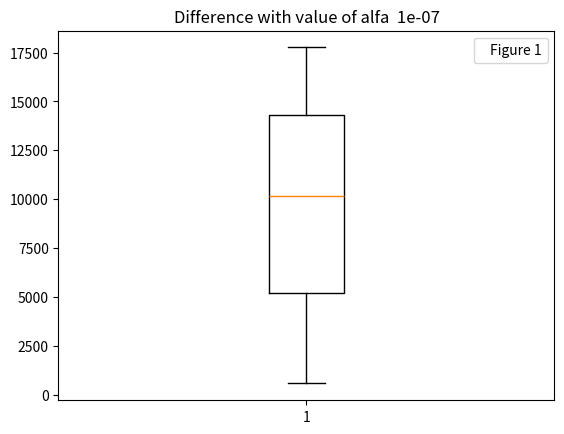
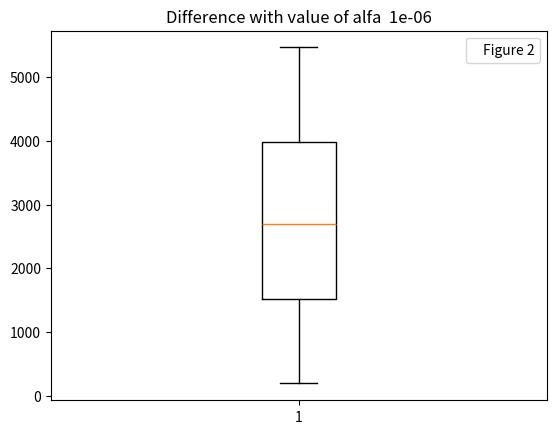
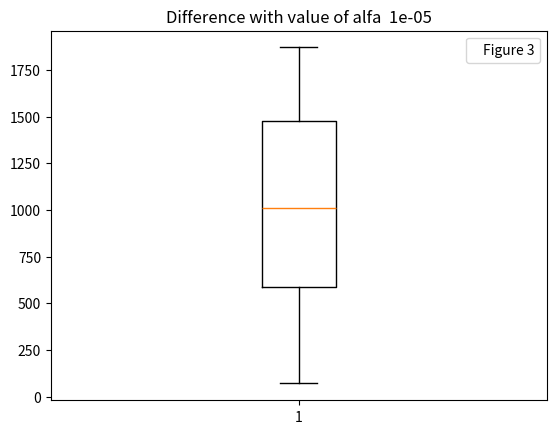
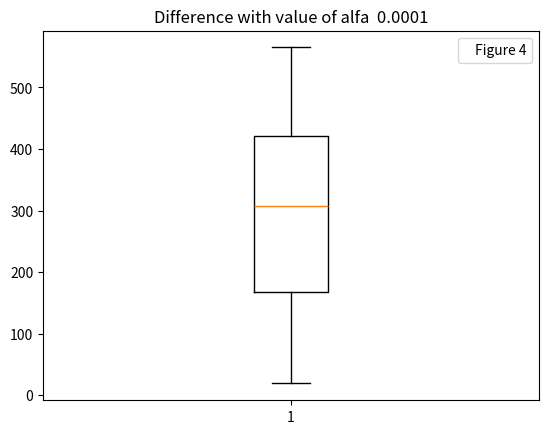
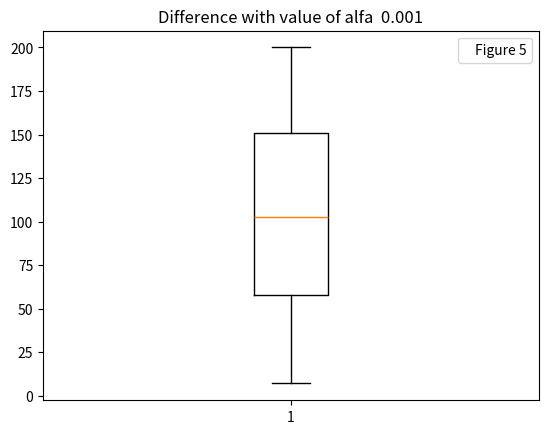
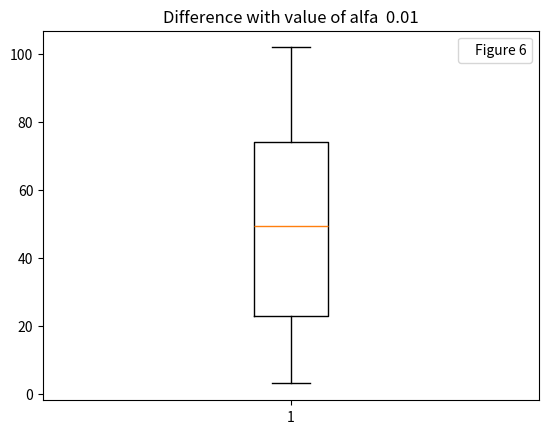
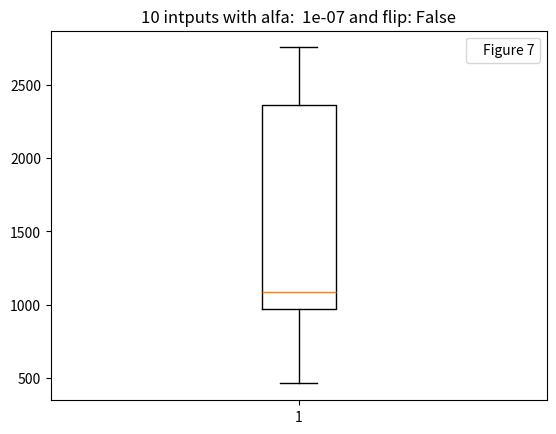
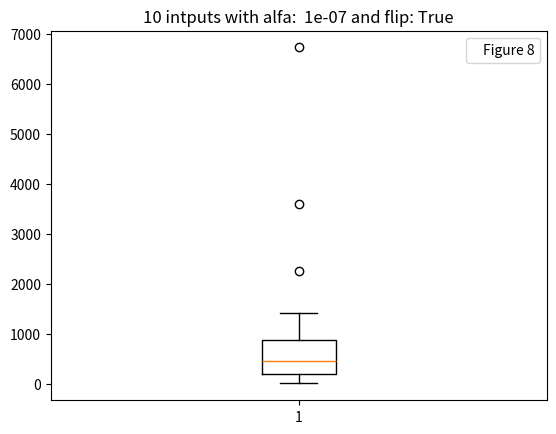

Write Python code to recreate these figures, in order.
import itertools
import random as rand
import time

import \
    matplotlib.pyplot as plt

import numpy as np

seed = time.time()
print(seed)
rand.seed(seed)

# 0 = f(w0 + x1w1 + x2w2)
# f(x) = 1 , se x > 0
# f(x) = -1 , se x <= 0

combinations = [[-1, -1], [-1, 1], [1, -1], [1, 1]]

# AND
d_response = [-1, -1, -1, 1]

n_fig = 1


# XOR
# d_response = [-1, 1, 1, -1]


def first(alpha):
    global n_fig
    w0 = rand.random() / 10
    w1 = rand.random() / 10
    w2 = rand.random() / 10
    delta_w0 = 0
    delta_w1 = 0
    delta_w2 = 0
    all_epoch = 0
    number_epoch = 0
    values_epoch = []
    for y in range(30):
        stop = None

        while stop is None:
            errors_0 = []
            for x in range(4):
                valores = combinations[x]
                # print("PRIMEIRO INPUT:  " + str(valores))
                result_e = d_response[x]
                x_1 = valores[0]
                x_2 = valores[1]
                result_r = first_guess(valores, w0, w1, w2)

                error = result_e - result_r

                if error == 0:
                    errors_0.append(error)
                # print("EXPECTED RESULT:  " + str(result_e))
                # print("EXPECTED REAL:  " + str(result_r))
                # print("VALUE OF ERROR:   " + str(error))

                delta_w0 += alpha * error
                delta_w1 += alpha * x_1 * error
                delta_w2 += alpha * x_2 * error
            w0 += delta_w0
            w1 += delta_w1
            w2 += delta_w2
            number_epoch += 1
            if len(errors_0) == 4:
                stop = "STOP!"

        delta_w0 = 0
        delta_w1 = 0
        delta_w2 = 0
        w0 = rand.random() / 10
        w1 = rand.random() / 10
        w2 = rand.random() / 10
        print("NUMBER OF EPOCH:  " + str(number_epoch))
        all_epoch += number_epoch
        values_epoch.append(number_epoch)

    average_epoch = all_epoch / 30
    print("MEDIA DE EPOCH:   " + str(average_epoch))
    deviation = np.std(values_epoch)
    print("DESVIO PADRÃO:  " + str(deviation))

    fig, ax1 = plt.subplots(1, 1)
    ax1.boxplot(values_epoch, vert=True)
    ax1.legend(['Figure ' + str(n_fig)], handlelength=0)
    n_fig += 1
    ax1.set_title('Difference with value of alfa  ' + str(alpha))
    plt.show()


def all_alphas():
    global n_fig
    a1 = 0.0000001
    a2 = 0.000001
    a3 = 0.00001
    a4 = 0.0001
    a5 = 0.001
    a6 = 0.01

    ally = [a1, a2, a3, a4, a5, a6]

    valores = [[]] * len(ally)

    for x in range(len(ally)):
        first(ally[x])


def first_guess(values, w0, w1, w2):
    x1 = values[0]
    x2 = values[1]

    x = w0 + (x1 * w1) + (x2 * w2)

    if x > 0:
        return 1

    else:
        return -1


def ten_guesses(values, weights_list, flip):
    value = 0
    w0 = weights_list[0]
    value += w0

    for x in range(len(values)):
        value += (values[x] * weights_list[x + 1])

    if flip is True:
        chance = rand.randint(0, 1)

        if chance >= 0.5:
            print("FLIPPED")
            if value > 0:
                return -1
            else:
                return 1

        else:
            if value > 0:
                return 1
            else:
                return -1
    else:
        if value > 0:
            return 1
        else:
            return -1


def make_list_combinations():
    combinations_10_all = list(map(list, itertools.product([0, 1], repeat=10)))
    combinations_10_mid = list()

    for x in range(10):
        add = rand.choice(combinations_10_all)
        combinations_10_mid.append(add)

    return combinations_10_mid


def make_list_resposnse():
    d_response_10 = list()
    for x in range(10):
        k = rand.randint(0, 1)

        if k == 0:
            d_response_10.append(-1)
        else:
            d_response_10.append(k)

    return d_response_10


def ten_inputs(flip):
    global n_fig
    weights_list = []
    list_inputs = make_list_combinations()
    list_response = make_list_resposnse()
    all_epoch = 0
    values_epoch = []
    alpha = 0.0000001

    for x in range(11):
        w = rand.random() / 10
        weights_list.append(w)

    values_delta = np.zeros(len(weights_list))

    for t in range(30):
        stop = None
        number_epoch = 0

        while stop is None:
            errors_0 = []
            errors = []
            for tt in range(len(list_inputs)):
                values = list_inputs[tt]
                expected_result = list_response[tt]
                real_result = ten_guesses(values, weights_list, flip)

                error = expected_result - int(real_result)
                errors.append(error)
                if error == 0:
                    errors_0.append(error)

                values_delta[0] += alpha * error
                for xx in range(len(values)):
                    delta_change = alpha * values[xx] * error
                    values_delta[xx + 1] += delta_change

            for tt in range(len(weights_list)):
                weights_list[tt] += values_delta[tt]

            number_epoch += 1
            if len(errors_0) == len(list_inputs):
                stop = "STOP!"

        values_delta = np.zeros(len(weights_list))

        for x in range(len(weights_list)):
            weights_list[x] = rand.random() / 10

        all_epoch += number_epoch
        values_epoch.append(number_epoch)

    average_epoch = all_epoch / 30
    print("MEDIA DE EPOCH:   " + str(average_epoch))
    deviation = np.std(values_epoch)
    print("DESVIO PADRÃO:  " + str(deviation))
    fig, ax1 = plt.subplots(1, 1)
    ax1.boxplot(values_epoch, vert=True)
    ax1.legend(['Figure ' + str(n_fig)], handlelength=0)
    n_fig += 1
    ax1.set_title('10 intputs with alfa:  ' + str(alpha) + ' and flip: ' + str(flip))
    plt.show()


all_alphas()
ten_inputs(False)
ten_inputs(True)
